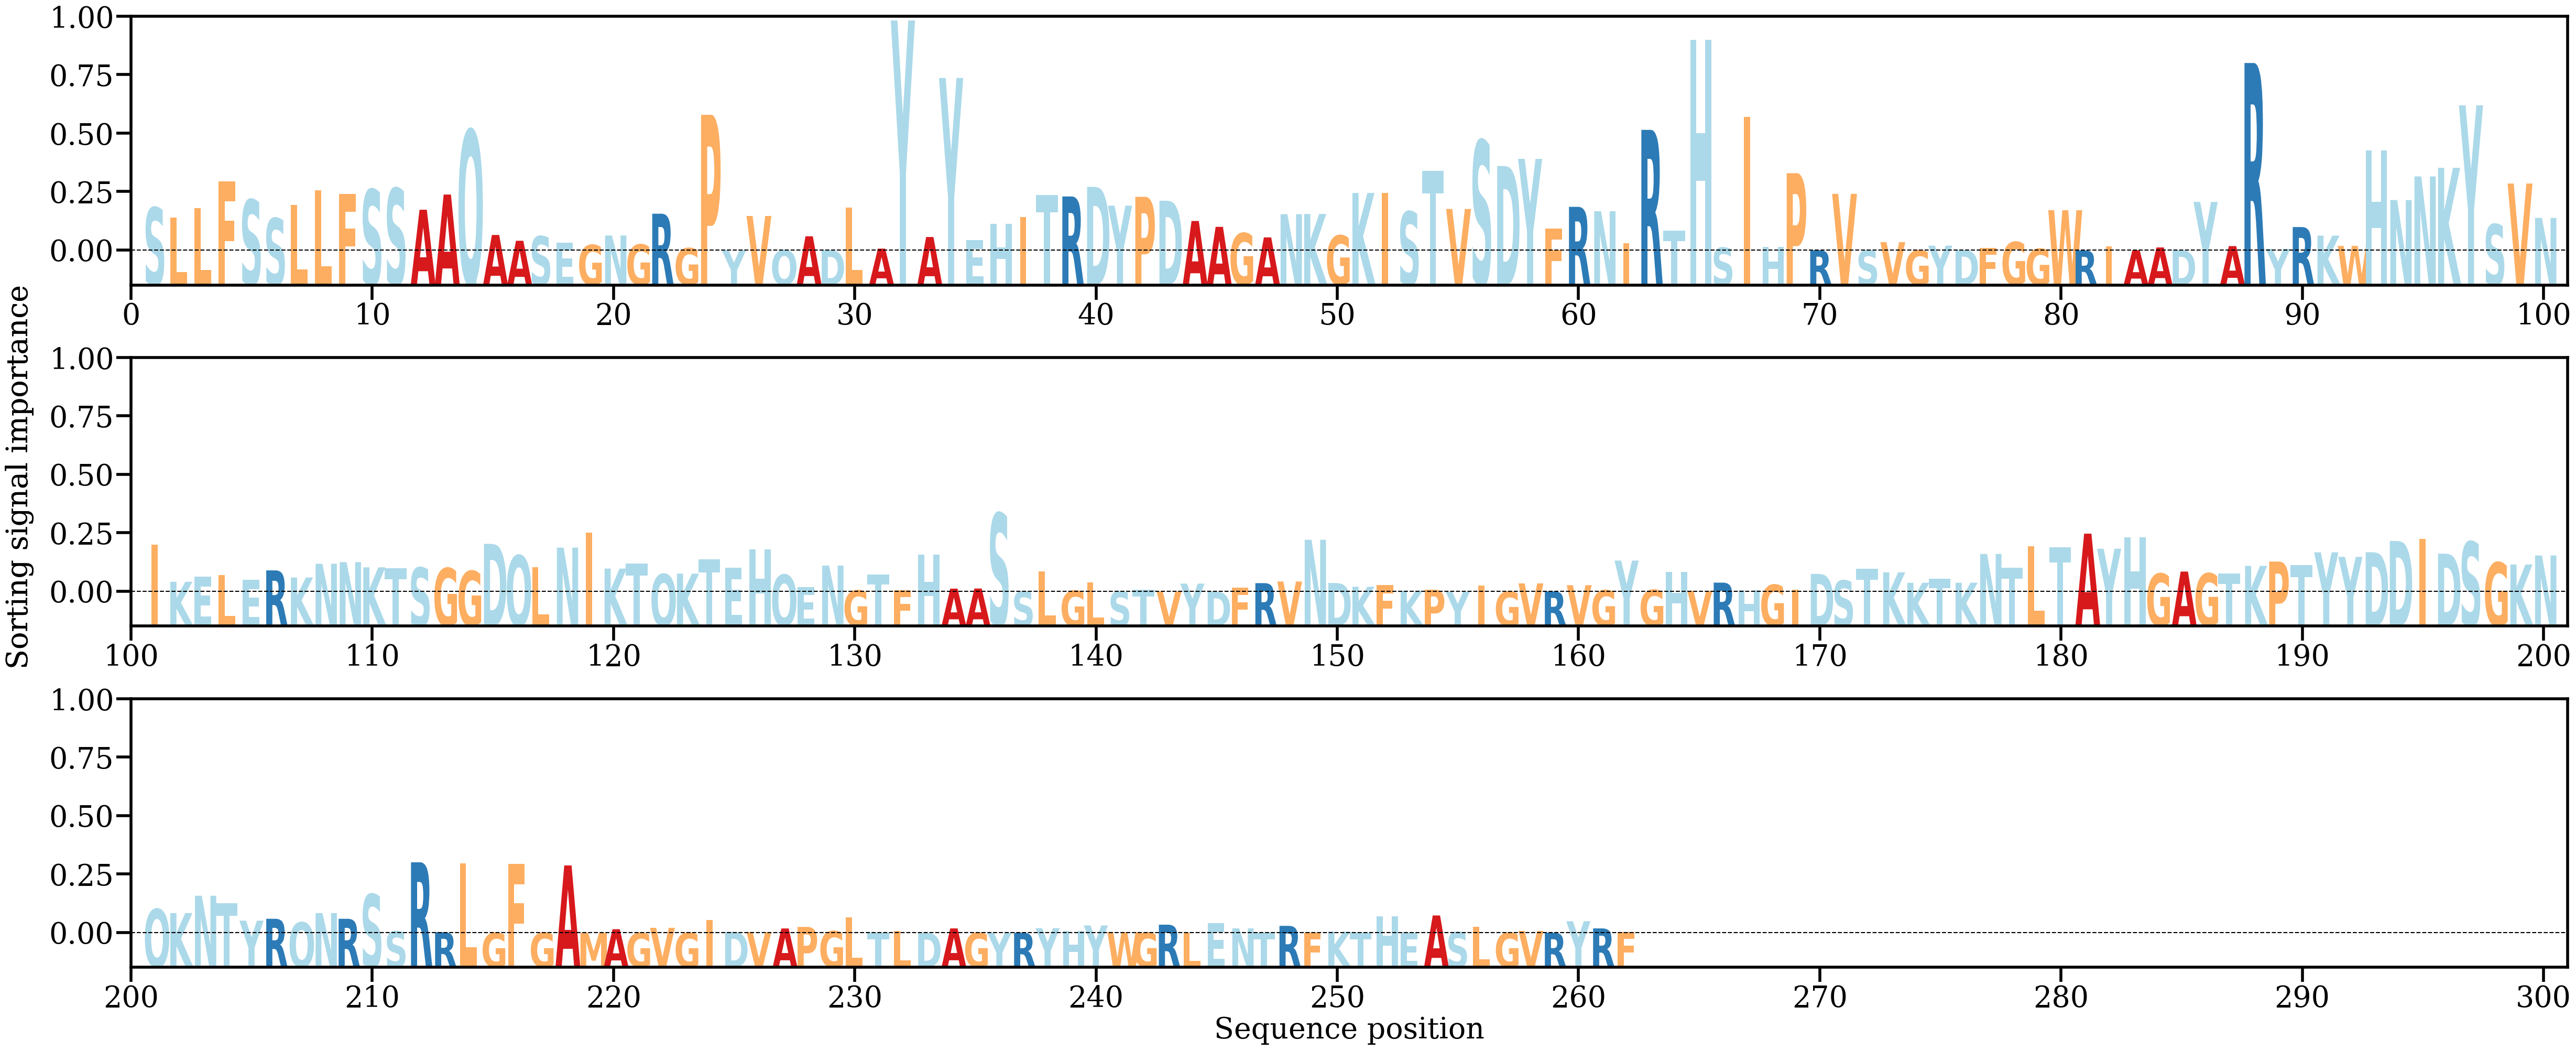

The data file committed next to this chart (first rows):
AA, Alpha
S, [0.00605521]
L, [0.00460672]
L, [0.00594233]
F, [0.00977734]
S, [0.00716055]
S, [0.00454402]
L, [0.00644593]
L, [0.00848226]
F, [0.00793948]
S, [0.00860324]
S, [0.0087605]
A, [0.00574312]
A, [0.00788639]
Q, [0.01696842]
A, [0.00218748]
A, [0.00136704]
S, [0.00200345]
E, [0.00112654]
G, [0.00077927]
N, [0.00210891]
G, [0.00084141]
R, [0.00518533]
G, [0.00033091]
P, [0.01912945]
Y, [3.3792006e-05]
V, [0.00486155]
Q, [3.750735e-05]
A, [0.00200035]
D, [5.0533978e-05]
L, [0.00602134]
A, [0.00025858]
Y, [0.03243826]
A, [0.00189609]
Y, [0.0243195]
E, [0.00145723]
H, [0.0037303]
I, [0.00474119]
T, [0.00781742]
R, [0.00761504]
D, [0.00897305]
Y, [0.00631586]
P, [0.00756686]
D, [0.00701834]
A, [0.00415871]
A, [0.00333009]
G, [0.00244663]
A, [0.0018403]
N, [0.00512105]
K, [0.00514706]
G, [0.00211753]
K, [0.00811104]
I, [0.00814675]
S, [0.00547781]
T, [0.01119977]
V, [0.00585118]
S, [0.01550508]
D, [0.01190847]
Y, [0.01291669]
F, [0.00305795]
R, [0.00615116]
... 202 more rows
